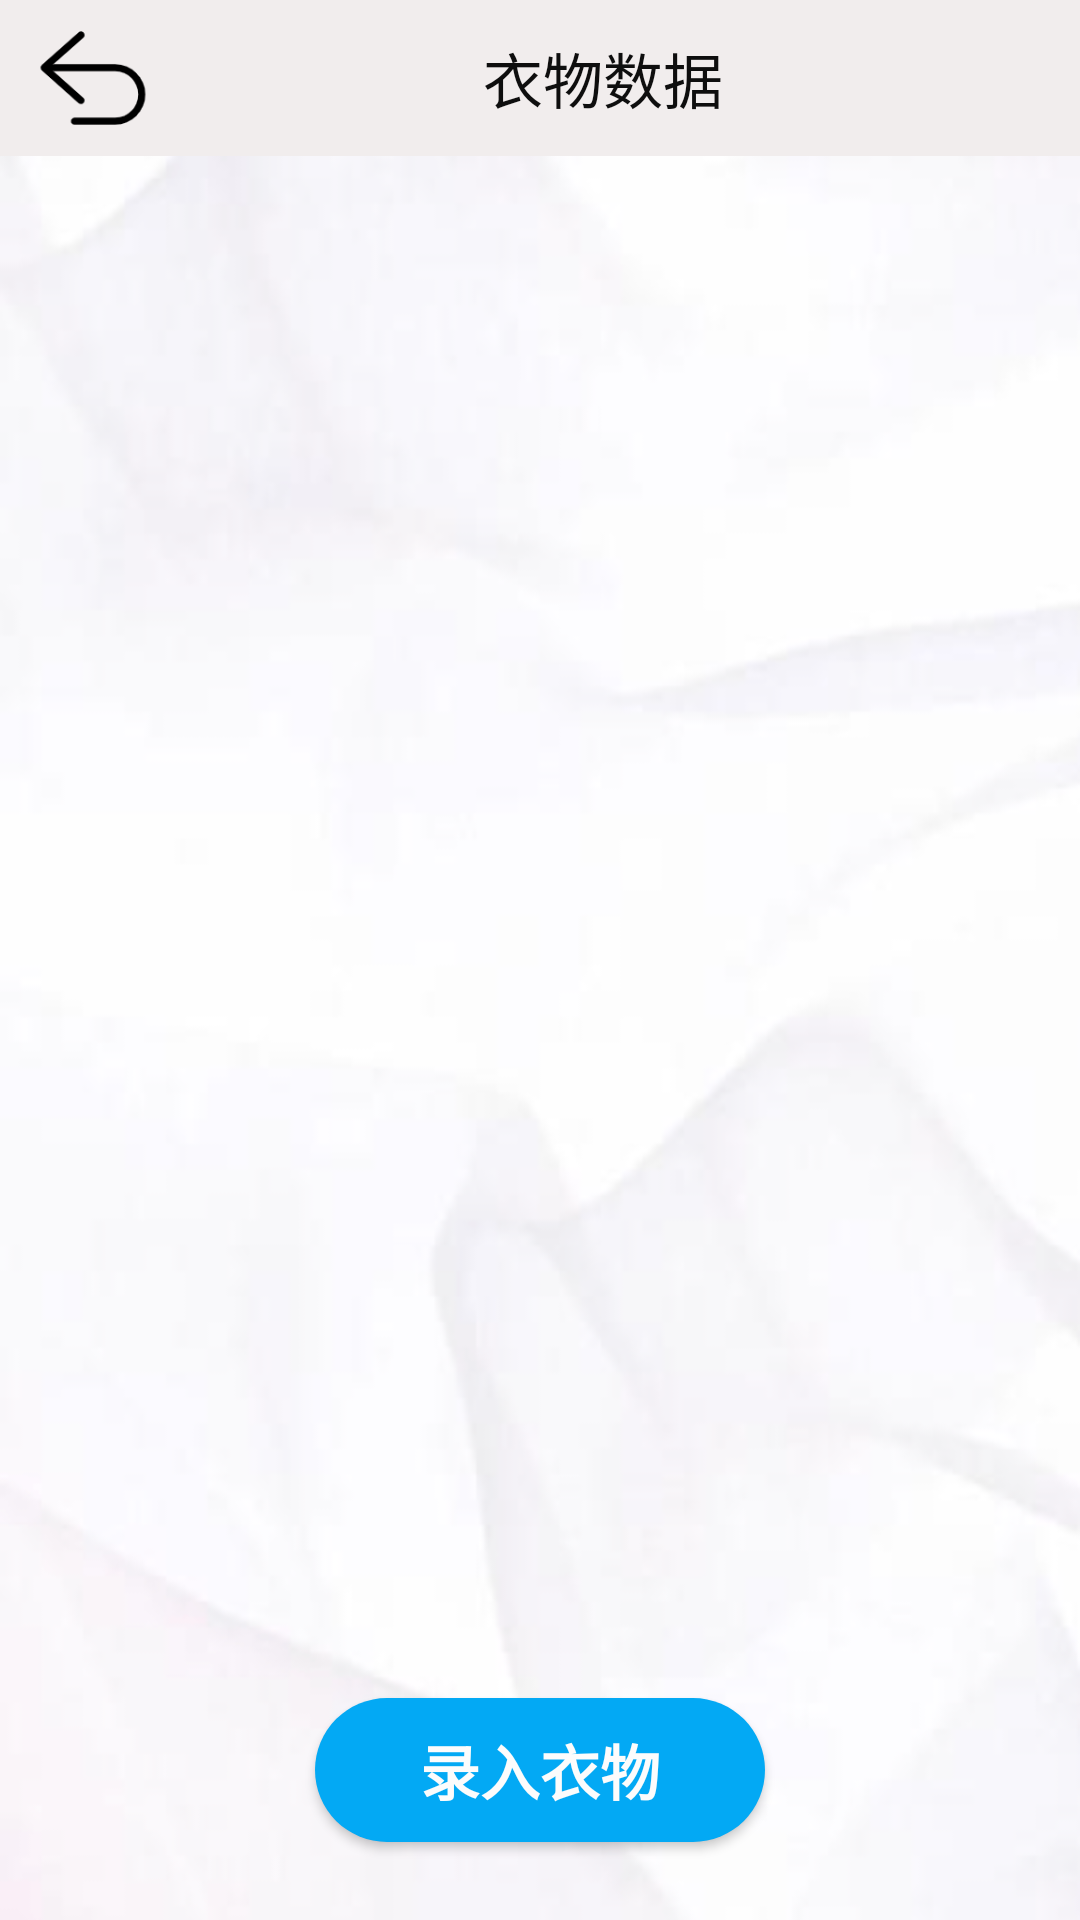

Layout XML and referenced resources for this Android screen:
<!-- AndroidManifest.xml: application theme Theme.Smart_Closet -->
<!-- res/layout/activity_admin_clothes.xml -->
<?xml version="1.0" encoding="utf-8"?>
<RelativeLayout xmlns:android="http://schemas.android.com/apk/res/android"
    xmlns:app="http://schemas.android.com/apk/res-auto"
    xmlns:tools="http://schemas.android.com/tools"
    android:layout_width="match_parent"
    android:layout_height="match_parent"
    android:background="@drawable/backgound_all_2"
    tools:context=".admin.AdminClothesActivity">

    <LinearLayout
        android:id="@+id/layout_titlebar"
        android:layout_width="match_parent"
        android:layout_height="52dp"
        android:layout_alignParentTop="true"
        android:background="#F1EDED"
        android:orientation="horizontal">

        <ImageButton
            android:id="@+id/ib_addRoom_back"
            android:layout_width="40dp"
            android:layout_height="match_parent"
            android:background="#F1EDED"
            android:layout_marginLeft="11sp"
            android:scaleType="fitCenter"
            android:src="@drawable/btn_back" />

        <TextView
            android:layout_width="wrap_content"
            android:layout_height="match_parent"
            android:layout_marginLeft="110dp"
            android:gravity="center"
            android:text="衣物数据"
            android:textColor="#0E0E0E"
            android:textSize="20dp" />
    </LinearLayout>


    <ScrollView
        android:layout_width="match_parent"
        android:layout_height="wrap_content"
        android:layout_below="@+id/layout_titlebar"
        android:layout_marginStart="20dp"
        android:layout_marginTop="10dp"
        android:layout_marginEnd="20dp">

        <GridLayout
            android:id="@+id/gl_clothes"
            android:layout_width="match_parent"
            android:layout_height="wrap_content"

            android:columnCount="4">


        </GridLayout>
    </ScrollView>

    <Button
        android:id="@+id/btn_food_edit"
        android:layout_width="200dp"
        android:layout_height="wrap_content"
        android:layout_alignParentStart="true"
        android:layout_alignParentEnd="true"
        android:layout_alignParentBottom="true"
        android:layout_centerVertical="true"
        android:layout_marginStart="105dp"
        android:layout_marginEnd="105dp"
        android:layout_marginBottom="26dp"
        android:background="@drawable/btn_shape7"
        android:text="录入衣物"
        android:textColor="@color/white"
        android:textSize="20dp"
        android:textStyle="bold" />


</RelativeLayout>
<!-- resources referenced by this layout -->
<resources>
  <color name="white">#FCFCFC</color>
  <!-- drawable backgound_all_2: png bitmap (drawable-v24, 66898 bytes) -->
  <!-- drawable btn_back: png bitmap (drawable-v24, 2532 bytes) -->
  <!-- drawable btn_shape7 (drawable) -->
  <?xml version="1.0" encoding="utf-8"?>
  <shape android:shape="rectangle" xmlns:android="http://schemas.android.com/apk/res/android">
  
      
      <solid android:color="#03A9F4" />
  
      
      
      <corners android:radius="30dip" />
  
      
  
  </shape>
  <style name="Theme.Smart_Closet" parent="Theme.MaterialComponents.DayNight.NoActionBar.Bridge">
          
          <item name="colorPrimary">@color/purple_500</item>
          <item name="colorPrimaryVariant">@color/purple_700</item>
          <item name="colorOnPrimary">@color/white</item>
          
          <item name="colorSecondary">@color/teal_200</item>
          <item name="colorSecondaryVariant">@color/teal_700</item>
          <item name="colorOnSecondary">@color/black</item>
          
          <item name="android:statusBarColor" tools:targetApi="l">?attr/colorPrimaryVariant</item>
          
      </style>
  <color name="purple_500">#FF6200EE</color>
  <color name="purple_700">#FF3700B3</color>
  <color name="teal_200">#FF03DAC5</color>
  <color name="teal_700">#FF018786</color>
  <color name="black">#FF000000</color>
</resources>
